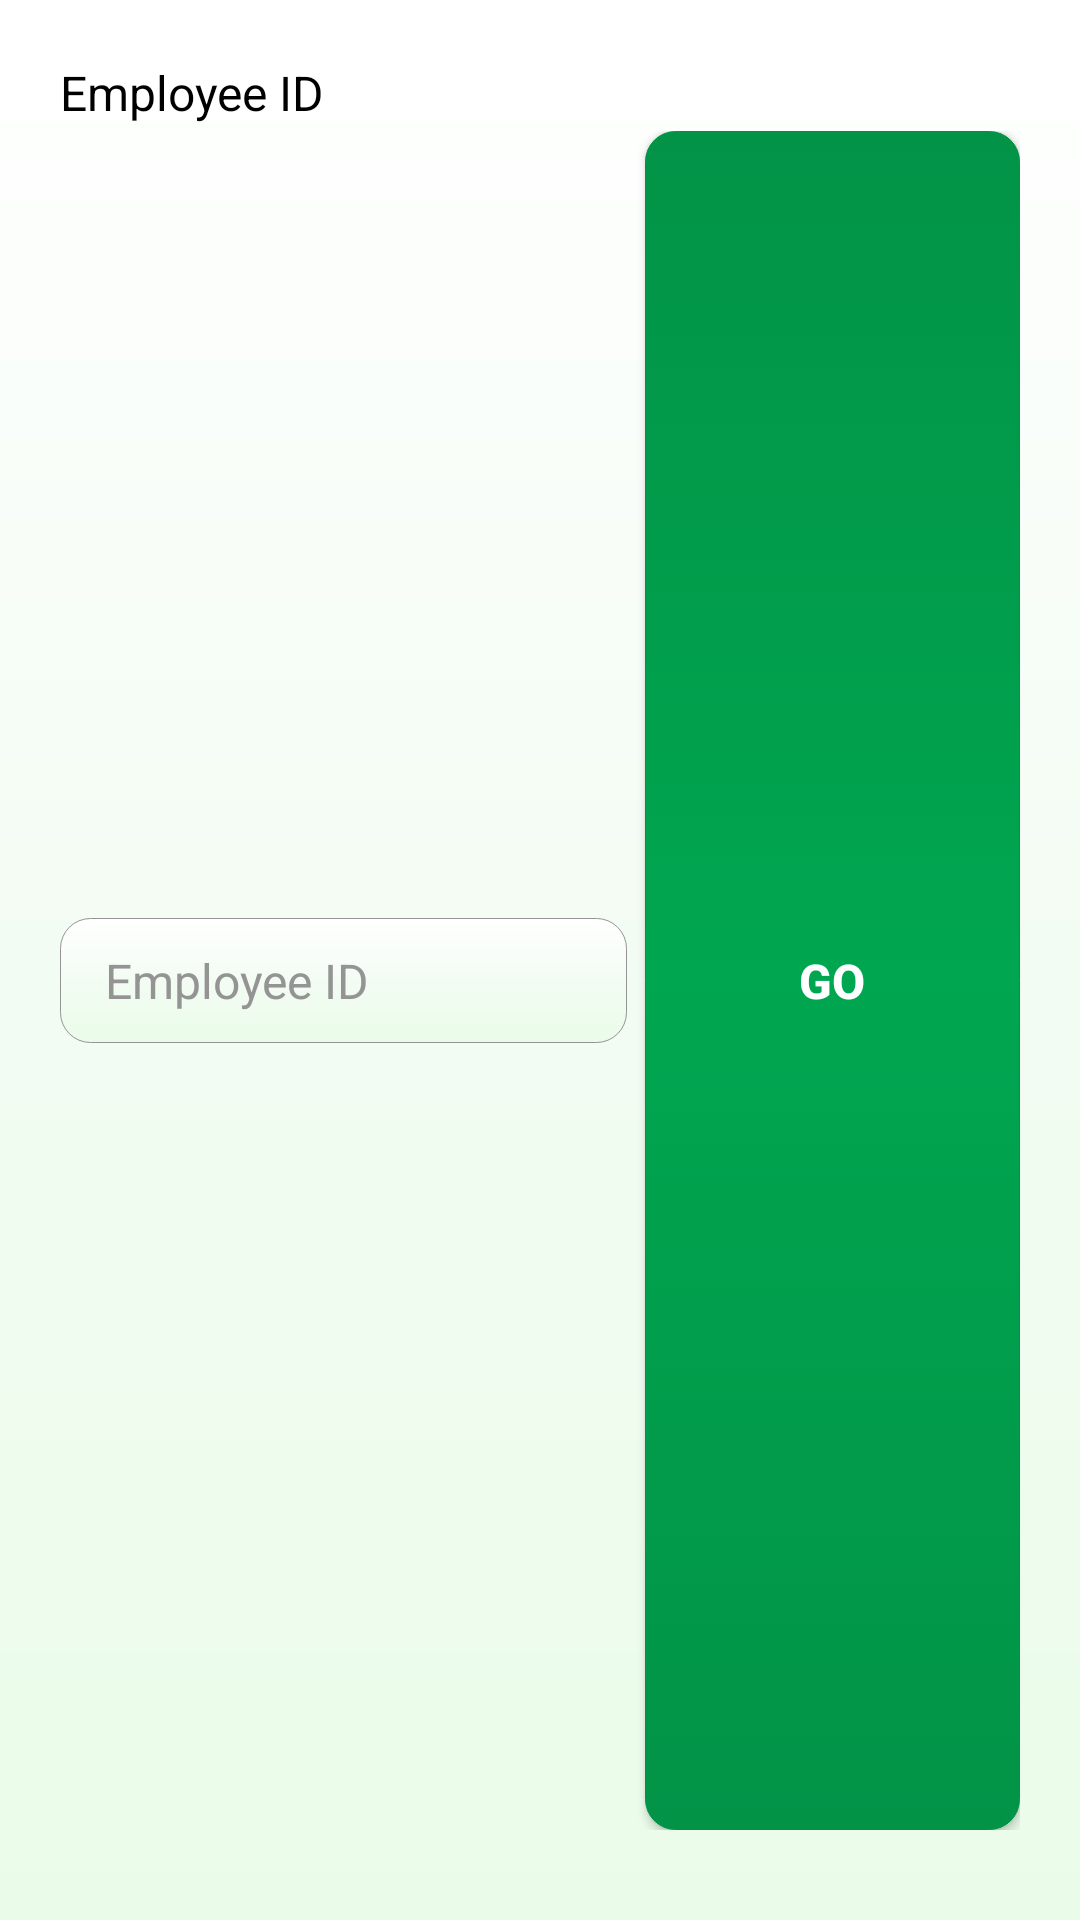

Layout XML and referenced resources for this Android screen:
<!-- AndroidManifest.xml: application theme AppTheme -->
<!-- res/layout/dlg_bc_update.xml -->
<?xml version="1.0" encoding="utf-8"?>
<LinearLayout xmlns:android="http://schemas.android.com/apk/res/android"
    android:layout_width="match_parent"
    android:layout_height="wrap_content"
    android:layout_margin="@dimen/ten"
    android:background="@drawable/dialog_design_style"
    android:orientation="vertical"
    android:padding="@dimen/twenty">

    <android.support.v7.widget.AppCompatTextView
        style="@style/text_view_style"
        android:layout_width="match_parent"
        android:layout_height="wrap_content"
        android:text="@string/employee_id" />

    <LinearLayout
        android:layout_width="match_parent"
        android:layout_height="match_parent"
        android:layout_marginTop="@dimen/two"
        android:layout_marginBottom="@dimen/ten"
        android:gravity="center"
        android:orientation="horizontal"
        android:weightSum="1">

        <android.support.v7.widget.AppCompatEditText
            android:id="@+id/et_employee_id"
            style="@style/edit_text_style_square"
            android:layout_width="match_parent"
            android:layout_height="wrap_content"
            android:layout_weight="0.4"
            android:layout_marginEnd="@dimen/three"
            android:layout_marginRight="@dimen/three"
            android:drawableLeft="@drawable/ic_perm_identity_black_18dp"
            android:drawableStart="@drawable/ic_perm_identity_black_18dp"
            android:hint="@string/employee_id" />

        <android.support.v7.widget.AppCompatButton
            android:id="@+id/btn_go"
            style="@style/login_btn_style_square"
            android:layout_width="match_parent"
            android:layout_height="match_parent"
            android:layout_gravity="center"
            android:layout_marginLeft="@dimen/three"
            android:layout_marginStart="@dimen/three"
            android:layout_weight="0.6"
            android:padding="@dimen/ten"
            android:text="@string/go" />

    </LinearLayout>

</LinearLayout>
<!-- resources referenced by this layout -->
<resources>
  <dimen name="ten">10dp</dimen>
  <dimen name="three">3dp</dimen>
  <dimen name="twenty">20dp</dimen>
  <dimen name="two">2dp</dimen>
  <string name="employee_id">Employee ID</string>
  <string name="go">Go</string>
  <style name="login_btn_style_square" parent="text_style">
          <item name="android:background">@drawable/register_button_background_change</item>
          <item name="android:textStyle">bold</item>
          <item name="android:paddingTop">@dimen/twelve</item>
          <item name="android:paddingBottom">@dimen/twelve</item>
          <item name="android:paddingLeft">@dimen/thiryfive</item>
          <item name="android:paddingRight">@dimen/thiryfive</item>
          <item name="android:textColor">@android:color/white</item>
      </style>
  <style name="text_view_style">
          <item name="android:textSize">@dimen/sixteen_sp</item>
          <item name="android:textColor">@android:color/black</item>
          
      </style>
  <style name="AppTheme" parent="Theme.AppCompat.Light.DarkActionBar">
          
          <item name="colorPrimary">@color/colorPrimary</item>
          <item name="colorPrimaryDark">@color/colorPrimaryDark</item>
          <item name="colorAccent">@color/colorAccent</item>
      </style>
  <dimen name="fifteen">15dp</dimen>
  <color name="center_color">#f3fcf3</color>
  <color name="background_color">#eafce9</color>
  <color name="hintColor">#949494</color>
  <dimen name="sixteen_sp">16sp</dimen>
  <style name="text_style">
          <item name="android:textSize">@dimen/sixteen_sp</item>
          
          <item name="android:textColor">@android:color/white</item>
      </style>
  <!-- drawable register_button_background_change (drawable) -->
  <?xml version="1.0" encoding="utf-8"?>
  <selector xmlns:android="http://schemas.android.com/apk/res/android">
  
      
  
      <item android:drawable="@drawable/register_button_style_pressed" android:state_pressed="true" /> 
      <item android:drawable="@drawable/register_button_style_pressed" android:state_focused="true" /> 
      <item android:drawable="@drawable/register_button_style_default" /> 
  
  </selector>
  <dimen name="twelve">12dp</dimen>
  <dimen name="thiryfive">35dp</dimen>
  <color name="colorPrimary">#00A650</color>
  <color name="colorPrimaryDark">#029347</color>
  <color name="colorAccent">#B11016</color>
  <!-- drawable register_button_style_pressed (drawable) -->
  <?xml version="1.0" encoding="utf-8"?>
  <shape xmlns:android="http://schemas.android.com/apk/res/android"
      android:shape="rectangle">
  
      <stroke
          android:width="1dp"
          android:color="@color/hintColor" />
  
      <corners android:radius="@dimen/ten" />
  
      
  
      <gradient
          android:angle="270"
          android:centerColor="@color/center_color"
          android:endColor="@color/background_color"
          android:startColor="@color/colorWhite" />
  
  </shape>
  <!-- drawable register_button_style_default (drawable) -->
  <?xml version="1.0" encoding="utf-8"?>
  <shape xmlns:android="http://schemas.android.com/apk/res/android"
      android:shape="rectangle">
  
      <stroke
          android:width="0.05dp"
          android:color="@color/colorPrimaryDark" />
  
      <corners android:radius="@dimen/ten" />
  
      <gradient
          android:angle="270"
          android:centerColor="@color/colorPrimary"
          android:endColor="@color/colorPrimaryDark"
          android:startColor="@color/colorPrimaryDark" />
  
  </shape>
  <color name="colorWhite">#ffffff</color>
</resources>
